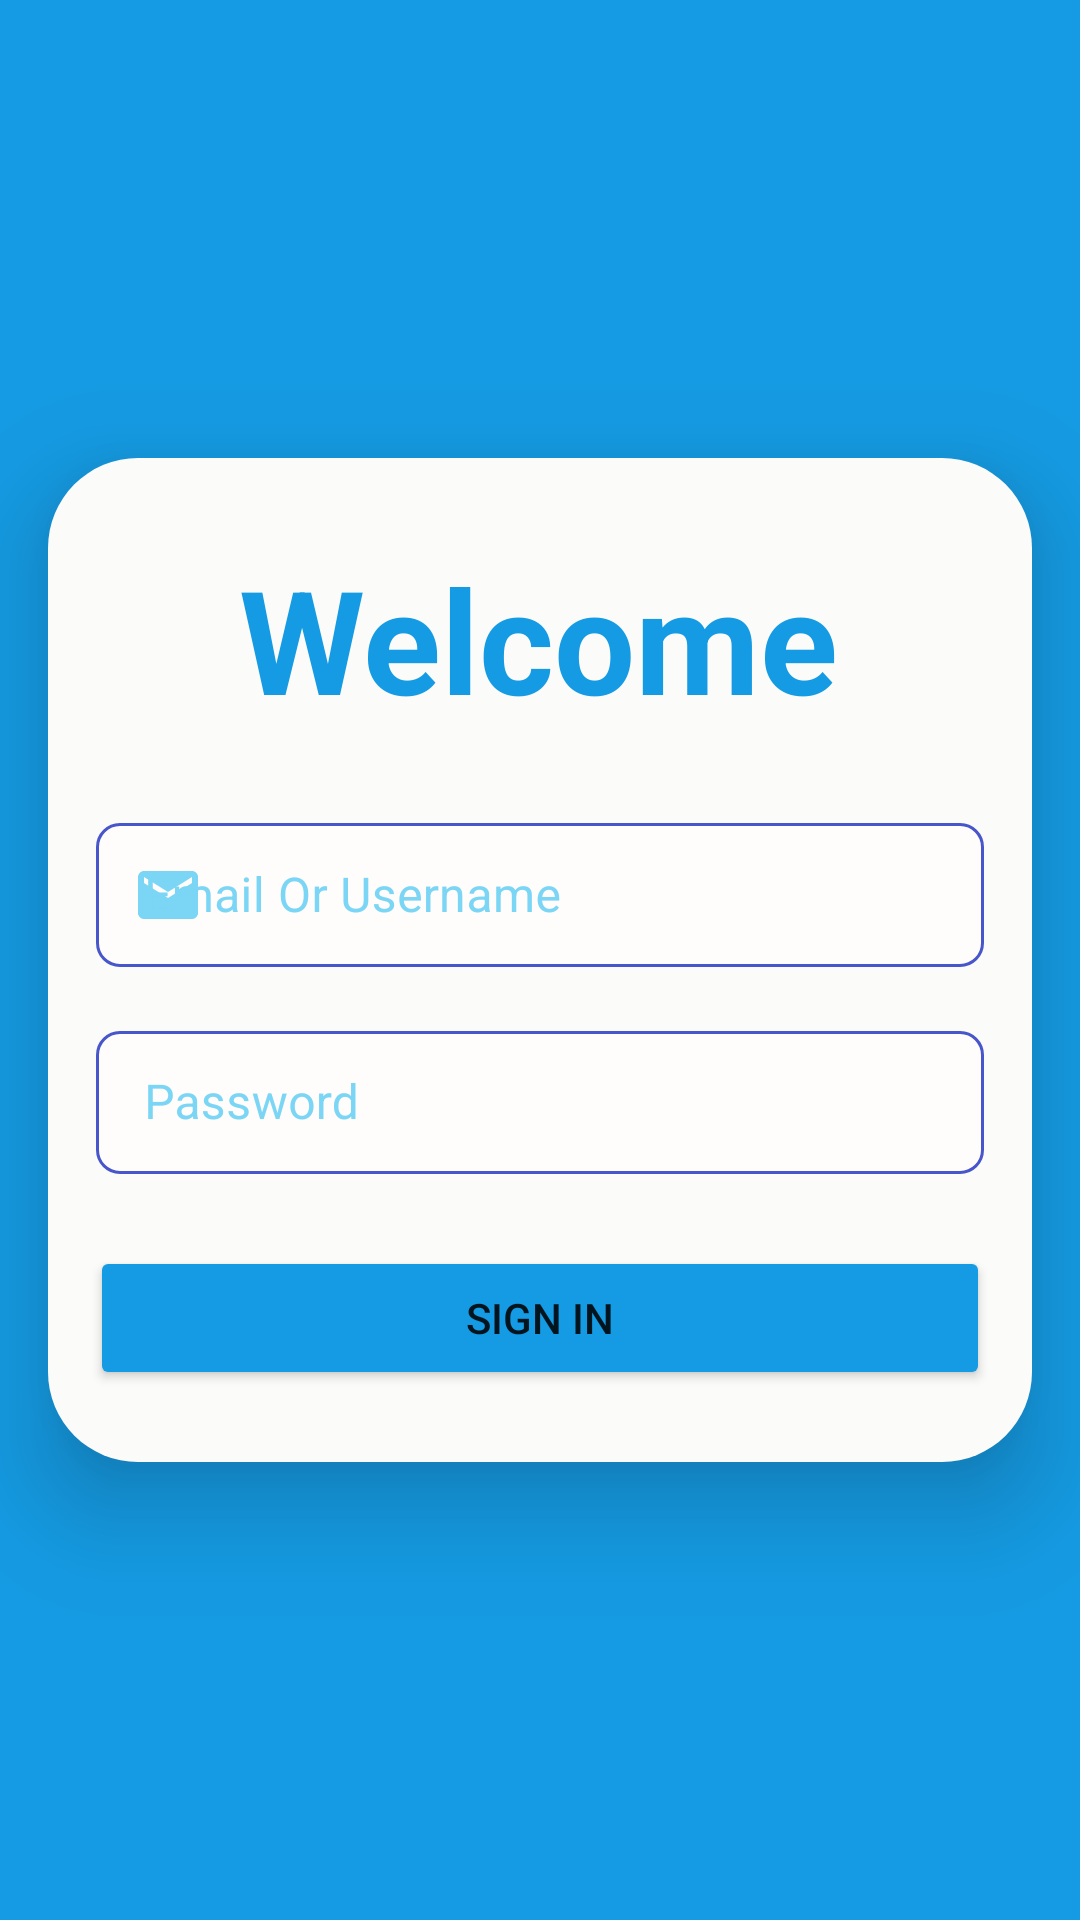

Here is an Android app screen rendered from its layout file. Give the layout XML and the strings, colors and styles it references.
<!-- AndroidManifest.xml: application theme Theme.FinalProject -->
<!-- res/layout/activity_login.xml -->
<?xml version="1.0" encoding="utf-8"?>
<androidx.constraintlayout.widget.ConstraintLayout xmlns:android="http://schemas.android.com/apk/res/android"
    xmlns:app="http://schemas.android.com/apk/res-auto"
    xmlns:tools="http://schemas.android.com/tools"
    android:layout_width="match_parent"
    android:layout_height="match_parent"
    android:background="#159BE3"
    tools:context=".LoginActivity">


    <androidx.constraintlayout.widget.ConstraintLayout
        android:id="@+id/constraintLayout"
        android:layout_width="match_parent"
        android:layout_height="wrap_content"
        android:layout_marginHorizontal="16dp"
        android:background="@drawable/background"
        android:elevation="20dp"
        app:layout_constraintBottom_toBottomOf="parent"
        app:layout_constraintEnd_toEndOf="parent"
        app:layout_constraintHorizontal_bias="0.0"
        app:layout_constraintStart_toStartOf="parent"
        app:layout_constraintTop_toTopOf="parent">

        <TextView
            android:id="@+id/welcome"
            android:layout_width="wrap_content"
            android:layout_height="wrap_content"
            android:layout_marginTop="28dp"
            android:text="@string/welcome"
            android:textColor="#159BE3"
            android:textSize="48sp"
            android:textStyle="bold"
            app:layout_constraintEnd_toEndOf="parent"
            app:layout_constraintHorizontal_bias="0.497"
            app:layout_constraintStart_toStartOf="parent"
            app:layout_constraintTop_toTopOf="parent" />

        <com.google.android.material.textfield.TextInputLayout
            android:id="@+id/textInputLayout"
            style="@style/Theme.FinalProject.Input"
            android:layout_width="match_parent"
            android:layout_height="wrap_content"
            android:layout_marginHorizontal="16dp"
            android:layout_marginTop="24dp"
            app:layout_constraintEnd_toEndOf="parent"
            app:layout_constraintStart_toStartOf="parent"
            app:layout_constraintTop_toBottomOf="@id/welcome"
            app:startIconTint="#7BD5F5"
            app:startIconDrawable="@drawable/ic_baseline_email_24">

            <com.google.android.material.textfield.TextInputEditText
                android:id="@+id/email_username"
                android:layout_width="match_parent"
                android:layout_height="match_parent"
                android:hint="@string/email_or_username" />

        </com.google.android.material.textfield.TextInputLayout>

        <com.google.android.material.textfield.TextInputLayout
            android:id="@+id/textInputLayout2"
            style="@style/Theme.FinalProject.Input"
            android:layout_width="match_parent"
            android:layout_height="wrap_content"
            android:layout_marginHorizontal="16dp"
            android:layout_marginTop="16dp"
            app:layout_constraintEnd_toEndOf="parent"
            app:layout_constraintStart_toStartOf="parent"
            app:startIconTint="#7BD5F5"
            app:layout_constraintTop_toBottomOf="@+id/textInputLayout"
            app:startIconDrawable="@drawable/ic_baseline_lock_24">

            <com.google.android.material.textfield.TextInputEditText
                android:id="@+id/password"
                android:layout_width="match_parent"
                android:layout_height="match_parent"
                android:hint="@string/password" />

        </com.google.android.material.textfield.TextInputLayout>

        <Button
            android:id="@+id/login"
            android:layout_width="300dp"
            android:layout_height="wrap_content"
            android:layout_marginTop="24dp"
            android:layout_marginBottom="24dp"
            android:backgroundTint="#159BE3"
            android:text="@string/sign_in"
            app:layout_constraintBottom_toBottomOf="parent"
            app:layout_constraintEnd_toEndOf="parent"
            app:layout_constraintStart_toStartOf="parent"
            app:layout_constraintTop_toBottomOf="@+id/textInputLayout2" />
    </androidx.constraintlayout.widget.ConstraintLayout>


</androidx.constraintlayout.widget.ConstraintLayout>
<!-- resources referenced by this layout -->
<resources>
  <!-- drawable background (drawable) -->
  <?xml version="1.0" encoding="utf-8"?>
  <shape xmlns:android="http://schemas.android.com/apk/res/android">
      <corners
          android:radius="30dp"/>
      <solid android:color="#FBFBF9"/>
  
  
  </shape>
  <!-- drawable ic_baseline_email_24 (drawable) -->
  <vector android:height="24dp" android:tint="#7BD5F5"
      android:viewportHeight="24" android:viewportWidth="24"
      android:width="24dp" xmlns:android="http://schemas.android.com/apk/res/android">
      <path android:fillColor="#7BD5F5" android:pathData="M20,4L4,4c-1.1,0 -1.99,0.9 -1.99,2L2,18c0,1.1 0.9,2 2,2h16c1.1,0 2,-0.9 2,-2L22,6c0,-1.1 -0.9,-2 -2,-2zM20,8l-8,5 -8,-5L4,6l8,5 8,-5v2z"/>
  </vector>
  <string name="email_or_username">Email Or Username</string>
  <string name="password">Password</string>
  <string name="sign_in">Sign in</string>
  <string name="welcome">Welcome</string>
  <style name="Theme.FinalProject.Input" parent="Widget.MaterialComponents.TextInputLayout.OutlinedBox.Dense">
          <item name="boxCornerRadiusBottomEnd">8dp</item>
          <item name="boxCornerRadiusBottomStart">8dp</item>
          <item name="boxCornerRadiusTopEnd">8dp</item>
          <item name="boxCornerRadiusTopStart">8dp</item>
          <item name="boxStrokeColor">#7BD5F5</item>
          <item name="boxStrokeErrorColor">@color/blue_with_a_hint_of_purple</item>
          <item name="android:textColorHint">#7BD5F5</item>
          <item name="hintTextColor">#066E93</item>
          <item name="boxBackgroundColor">@color/romance</item>
          <item name="errorTextColor">@android:color/holo_red_light</item>
          <item name="helperTextTextColor">@android:color/holo_red_light</item>
          <item name="placeholderTextColor">#7BD5F5</item>
          <item name="boxStrokeWidth">1dp</item>
      </style>
  <style name="Theme.FinalProject" parent="Theme.MaterialComponents.DayNight.NoActionBar">
          
          <item name="colorPrimary">@color/white</item>
          <item name="colorPrimaryVariant">@color/blue_with_a_hint_of_purple</item>
          <item name="colorOnPrimary">#F1CA68</item>
          
          <item name="colorSecondary">@color/black</item>
          <item name="colorSecondaryVariant">@color/black</item>
          <item name="colorOnSecondary">@color/black</item>
          
          <item name="android:statusBarColor" tools:targetApi="l">?attr/colorPrimaryVariant</item>
          
      </style>
  <color name="blue_with_a_hint_of_purple">#4756ca</color>
  <color name="romance">#FFFDFB</color>
  <color name="white">#FFFFFFFF</color>
  <color name="black">#FF000000</color>
</resources>
